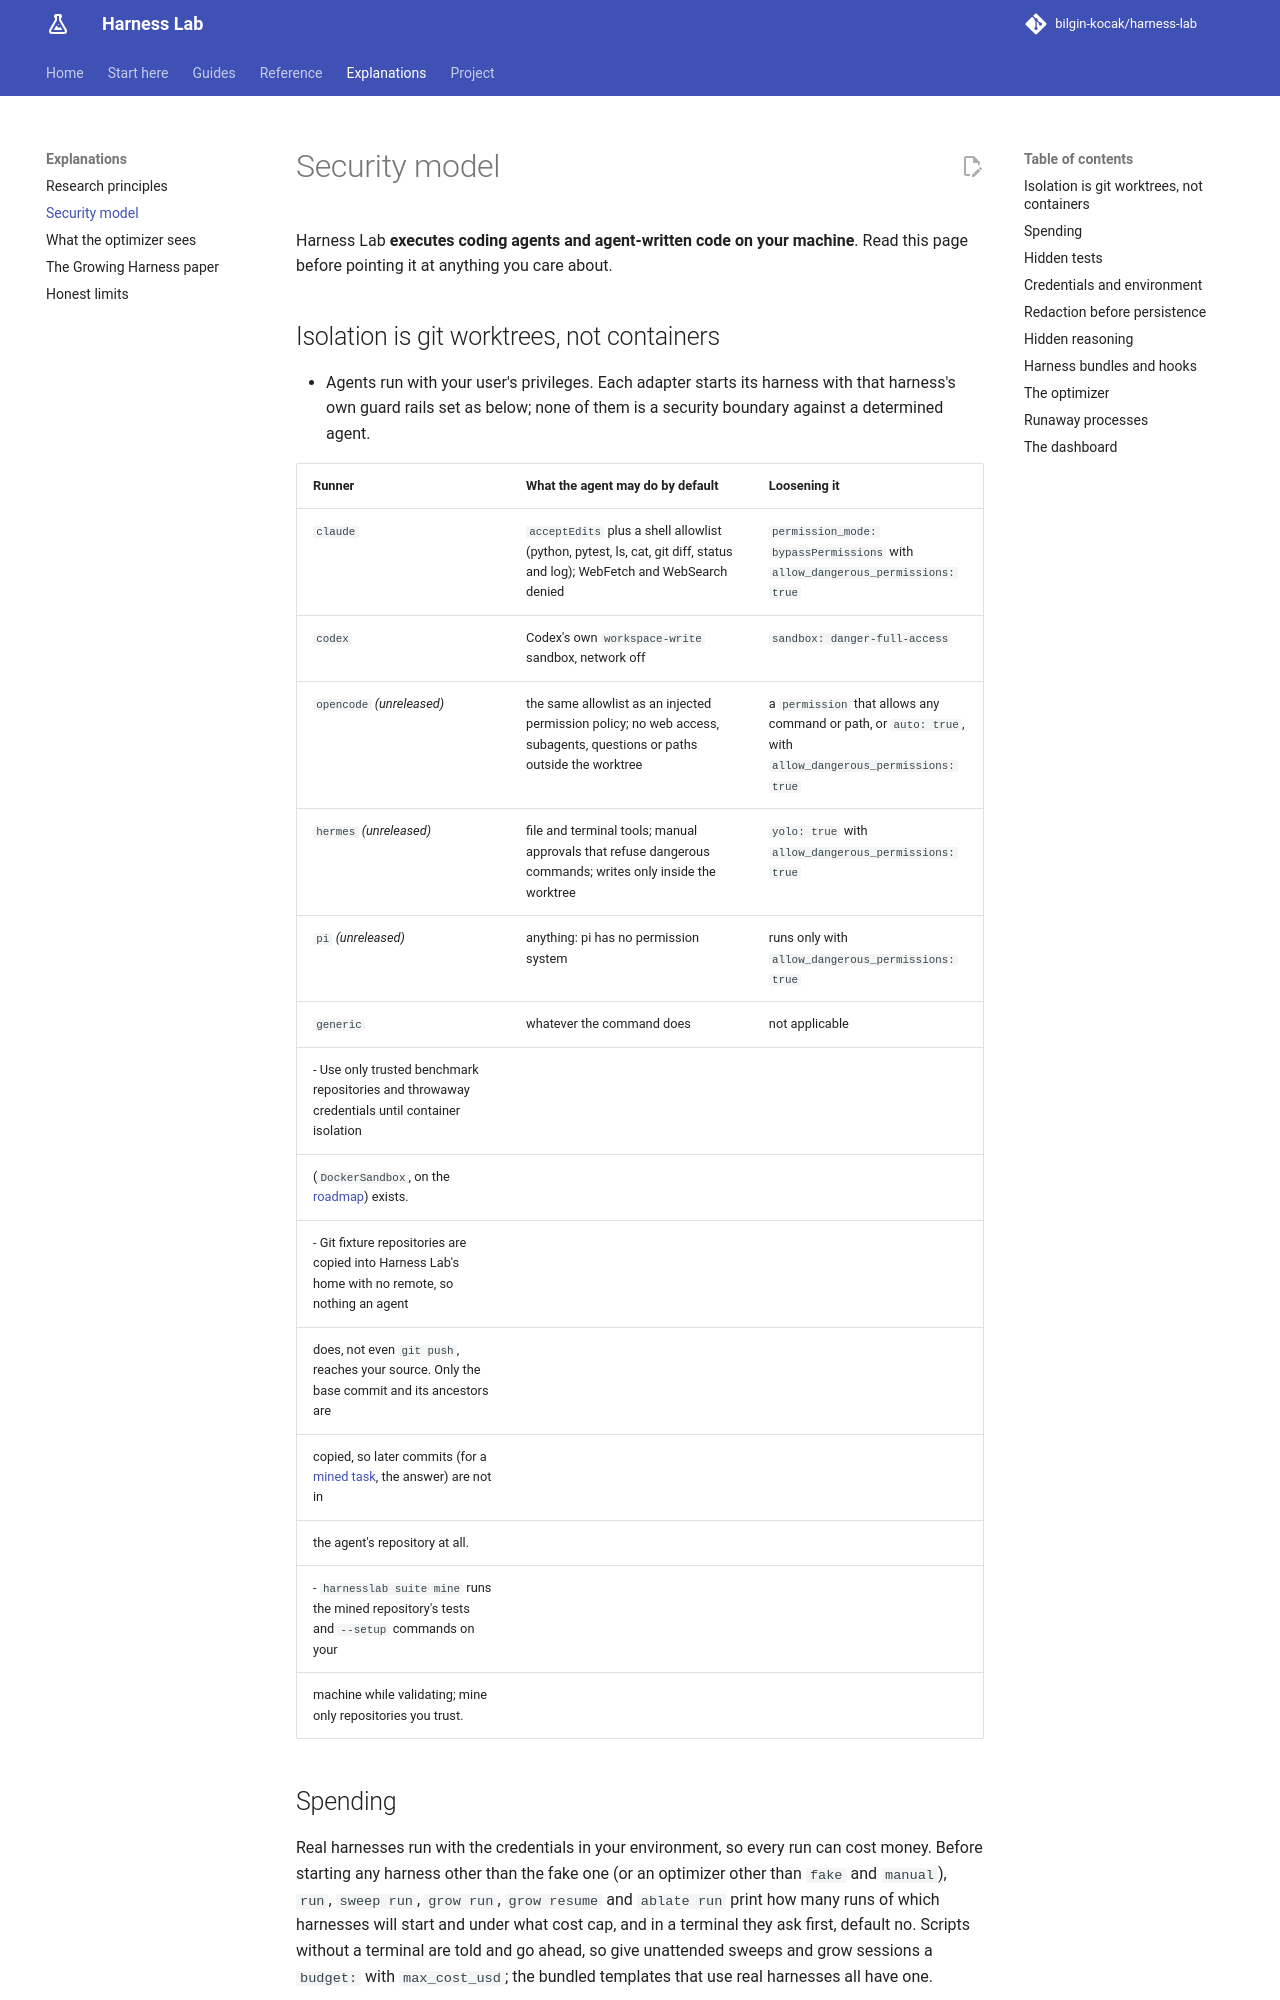

repository: bilgin-kocak/harness-lab · page: explanations/security-model/index.html · generator: mkdocs

# Security model

Harness Lab **executes coding agents and agent-written code on your machine**. Read this page
before pointing it at anything you care about.

## Isolation is git worktrees, not containers

- Agents run with your user's privileges. Each adapter starts its harness with that harness's
  own guard rails set as below; none of them is a security boundary against a determined agent.

  | Runner | What the agent may do by default | Loosening it |
  | --- | --- | --- |
  | `claude` | `acceptEdits` plus a shell allowlist (python, pytest, ls, cat, git diff, status and log); WebFetch and WebSearch denied | `permission_mode: bypassPermissions` with `allow_dangerous_permissions: true` |
  | `codex` | Codex's own `workspace-write` sandbox, network off | `sandbox: danger-full-access` |
  | `opencode` *(unreleased)* | the same allowlist as an injected permission policy; no web access, subagents, questions or paths outside the worktree | a `permission` that allows any command or path, or `auto: true`, with `allow_dangerous_permissions: true` |
  | `hermes` *(unreleased)* | file and terminal tools; manual approvals that refuse dangerous commands; writes only inside the worktree | `yolo: true` with `allow_dangerous_permissions: true` |
  | `pi` *(unreleased)* | anything: pi has no permission system | runs only with `allow_dangerous_permissions: true` |
  | `generic` | whatever the command does | not applicable |
- Use only trusted benchmark repositories and throwaway credentials until container isolation
  (`DockerSandbox`, on the [roadmap](../project/roadmap.md)) exists.
- Git fixture repositories are copied into Harness Lab's home with no remote, so nothing an agent
  does, not even `git push`, reaches your source. Only the base commit and its ancestors are
  copied, so later commits (for a [mined task](../guides/task-corpus.md), the answer) are not in
  the agent's repository at all.
- `harnesslab suite mine` runs the mined repository's tests and `--setup` commands on your
  machine while validating; mine only repositories you trust.

## Spending

Real harnesses run with the credentials in your environment, so every run can cost money. Before
starting any harness other than the fake one (or an optimizer other than `fake` and `manual`),
`run`, `sweep run`, `grow run`, `grow resume` and `ablate run` print how many runs of which
harnesses will start and under what cost cap, and in a terminal they ask first, default no.
Scripts without a terminal are told and go ahead, so give unattended sweeps and grow sessions a
`budget:` with `max_cost_usd`; the bundled templates that use real harnesses all have one.
